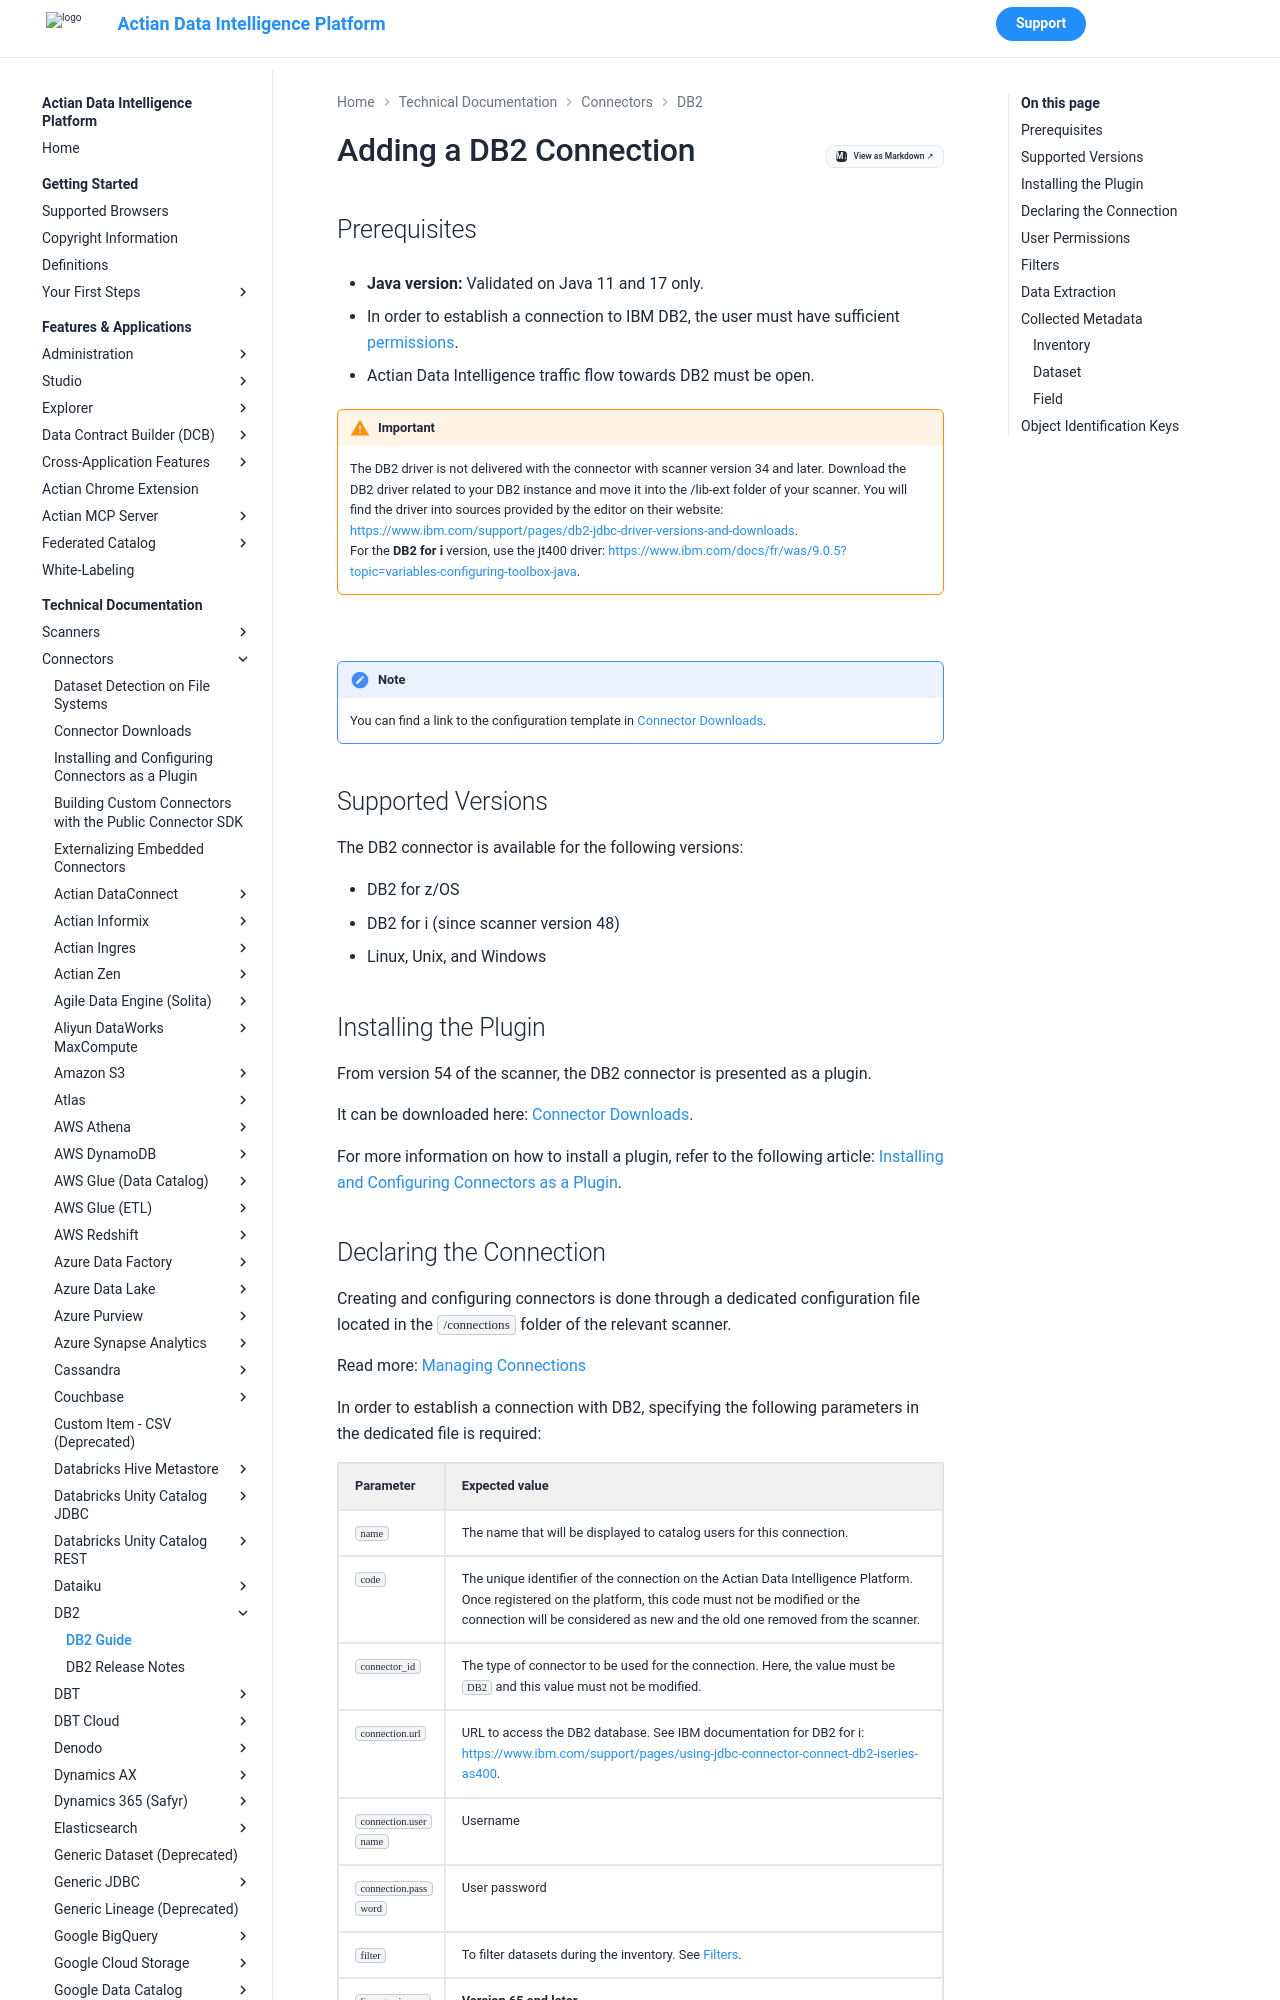

repository: ActianCorp/zeenea-platform-docs · page: latest/technical-documentation/connectors/db2/db2.html · generator: mkdocs

# Adding a DB2 Connection

## Prerequisites

* **Java version:** Validated on Java 11 and 17 only.

* In order to establish a connection to IBM DB2, the user must have sufficient [permissions](#user-permissions).
* Actian Data Intelligence traffic flow towards DB2 must be open.  

!!! warning "Important"
    The DB2 driver is not delivered with the connector with scanner version 34 and later. Download the DB2 driver related to your DB2 instance and move it into the /lib-ext folder of your scanner. You will find the driver into sources provided by the editor on their website: [https://www.ibm.com/support/pages/db2-jdbc-driver-versions-and-downloads](https://www.ibm.com/support/pages/db2-jdbc-driver-versions-and-downloads). <br />For the **DB2 for i** version, use the jt400 driver: [https://www.ibm.com/docs/fr/was/9.0.5?topic=variables-configuring-toolbox-java](https://www.ibm.com/docs/fr/was/9.0.5?topic=variables-configuring-toolbox-java).


<br />

!!! note
    You can find a link to the configuration template in [Connector Downloads](../connectors-list.md).


## Supported Versions

The DB2 connector is available for the following versions: 

* DB2 for z/OS
* DB2 for i (since scanner version 48)
* Linux, Unix, and Windows

## Installing the Plugin

From version 54 of the scanner, the DB2 connector is presented as a plugin. 

It can be downloaded here: [Connector Downloads](../connectors-list.md).

For more information on how to install a plugin, refer to the following article: [Installing and Configuring Connectors as a Plugin](../connectors-install-as-plugin.md).
